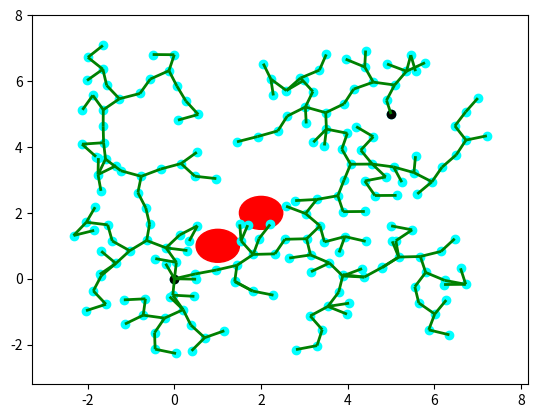
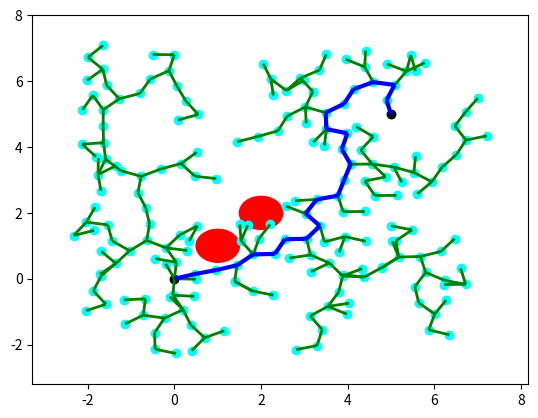

Generate these figures, in order, with matplotlib:

import numpy as np
from random import random
import matplotlib.pyplot as plt
from matplotlib import collections  as mc
from collections import deque


class Line():
    def __init__(self, p0, p1):
        self.p = np.array(p0)
        self.dirn = np.array(p1) - np.array(p0)
        self.dist = np.linalg.norm(self.dirn)
        self.dirn /= self.dist # normalize

    def path(self, t):
        return self.p + t * self.dirn


def Intersection(line, center, radius):
    a = np.dot(line.dirn, line.dirn)
    b = 2 * np.dot(line.dirn, line.p - center)
    c = np.dot(line.p - center, line.p - center) - radius * radius

    discriminant = b * b - 4 * a * c
    if discriminant < 0:
        return False

    t1 = (-b + np.sqrt(discriminant)) / (2 * a);
    t2 = (-b - np.sqrt(discriminant)) / (2 * a);

    if (t1 < 0 and t2 < 0) or (t1 > line.dist and t2 > line.dist):
        return False

    return True


# p0 = (0., 0.)
# p1 = (1., 1.)
# center = (1., 0.)
# radius1 = 1. / np.sqrt(2) + 0.01
# radius2 = 1. / np.sqrt(2) - 0.01
#
# line = Line(p0, p1)
# print(Intersection(line, center, radius1)) # True
# print(Intersection(line, center, radius2)) # False
# print(Intersection(line, (0.5, 0.5), radius1)) # True
# print(Intersection(line, (2., 2.), radius1)) # False
# print(Intersection(line, (-1., -1.), radius1)) # False



def distance(x, y):
    return np.linalg.norm(np.array(x) - np.array(y))


def isInObstacle(vex):
    for obs in obstacles:
        if distance(obs, vex) < radius:
            return True
    return False


def isThruObstacle(line, obstacles):
    for obs in obstacles:
        if Intersection(line, obs, radius):
            return True
    return False


def nearest(G, vex):
    Nvex = None
    Nidx = None
    minDist = float("inf")

    for idx, v in enumerate(G.vertices):
        line = Line(v, vex)
        if isThruObstacle(line, obstacles):
            continue

        dist = distance(v, vex)
        if dist < minDist:
            minDist = dist
            Nidx = idx
            Nvex = v

    return Nvex, Nidx


def newVertex(randvex, nearvex):
    dirn = np.array(randvex) - np.array(nearvex)
    dirn = (dirn / np.linalg.norm(dirn)) * stepSize
    return nearvex[0]+dirn[0], nearvex[1]+dirn[1]


class Graph:

    def __init__(self, startpos, endpos):
        self.startpos = startpos
        self.endpos = endpos
        self.vertices = [startpos]
        self.edges = []
        self.neighbors = {}
        self.success = False

        self.sx = endpos[0] - startpos[0]
        self.sy = endpos[1] - startpos[1]

    def randomPosition(self):
        rx = random()
        ry = random()

        posx = self.startpos[0] - (self.sx / 2.) + rx * self.sx * 2
        posy = self.startpos[1] - (self.sy / 2.) + ry * self.sy * 2
        return posx, posy


# startpos = (0., 0.)
# endpos = (3., 2.)
# G = Graph(startpos, endpos)
# G.randomPosition()


def RRT(startpos, endpos):
    G = Graph(startpos, endpos)

    for _ in range(n_iter):
        randvex = G.randomPosition()
        if isInObstacle(randvex):
            continue

        nearvex, nearidx = nearest(G, randvex)
        if nearvex is None:
            continue

        newvex = newVertex(randvex, nearvex)

        G.edges.append((nearidx, len(G.vertices)))
        G.vertices.append(newvex)

        if distance(newvex, G.endpos) < radius:
            G.edges.append((len(G.vertices)-1, len(G.vertices)))
            G.vertices.append(G.endpos)
            G.success = True
            print('success')
            # break
    return G


# startpos = (0., 0.)
# endpos = (5., 5.)
# obstacles = [(1., 1.), (2., 2.)]
# n_iter = 100
# radius = 0.5
#
# G = RRT(startpos, endpos)

def dijkstra(G):
    srcIdx = G.vertices.index(G.startpos)
    dstIdx = G.vertices.index(G.endpos)

    # Preprocess neighbor & distance
    G.neighbors.clear()

    for e1, e2 in G.edges:
        dist = distance(G.vertices[e1], G.vertices[e2])
        v = G.neighbors.get(e1, [])
        v.append((e2, dist))
        G.neighbors[e1] = v

        v = G.neighbors.get(e2, [])
        v.append((e1, dist))
        G.neighbors[e2] = v

    # build dijkstra
    nodes = list(G.neighbors.keys())
    dist = {node: float('inf') for node in nodes}
    prev = {node: None for node in nodes}
    dist[srcIdx] = 0

    while nodes:
        curNode = min(nodes, key=lambda node: dist[node])
        nodes.remove(curNode)
        if dist[curNode] == float('inf'):
            break

        for neighbor, cost in G.neighbors[curNode]:
            newCost = dist[curNode] + cost
            if newCost < dist[neighbor]:
                dist[neighbor] = newCost
                prev[neighbor] = curNode

    # retrieve path
    path = deque()
    curNode = dstIdx
    while prev[curNode] is not None:
        path.appendleft(G.vertices[curNode])
        curNode = prev[curNode]
    path.appendleft(G.vertices[curNode])
    return list(path)

# if G.success:
#     dijkstra(G)

def plot(G, path=None):
    px = [x for x, y in G.vertices]
    py = [y for x, y in G.vertices]
    fig, ax = plt.subplots()

    for obs in obstacles:
        circle = plt.Circle(obs, radius, color='red')
        ax.add_artist(circle)

    ax.scatter(px, py, c='cyan')
    ax.scatter(startpos[0], startpos[1], c='black')
    ax.scatter(endpos[0], endpos[1], c='black')

    lines = [(G.vertices[edge[0]], G.vertices[edge[1]]) for edge in G.edges]
    lc = mc.LineCollection(lines, colors='green', linewidths=2)
    ax.add_collection(lc)

    if path is not None:
        paths = [(path[i], path[i+1]) for i in range(len(path)-1)]
        lc2 = mc.LineCollection(paths, colors='blue', linewidths=3)
        ax.add_collection(lc2)

    ax.autoscale()
    ax.margins(0.1)
    plt.show()



if __name__ == '__main__':
    startpos = (0., 0.)
    endpos = (5., 5.)
    obstacles = [(1., 1.), (2., 2.)]
    n_iter = 200
    radius = 0.5
    stepSize = 0.5

    G = RRT(startpos, endpos)
    plot(G)

    if G.success:
        path = dijkstra(G)
        print(path)
        plot(G, path)
    else:
        plot(G)
